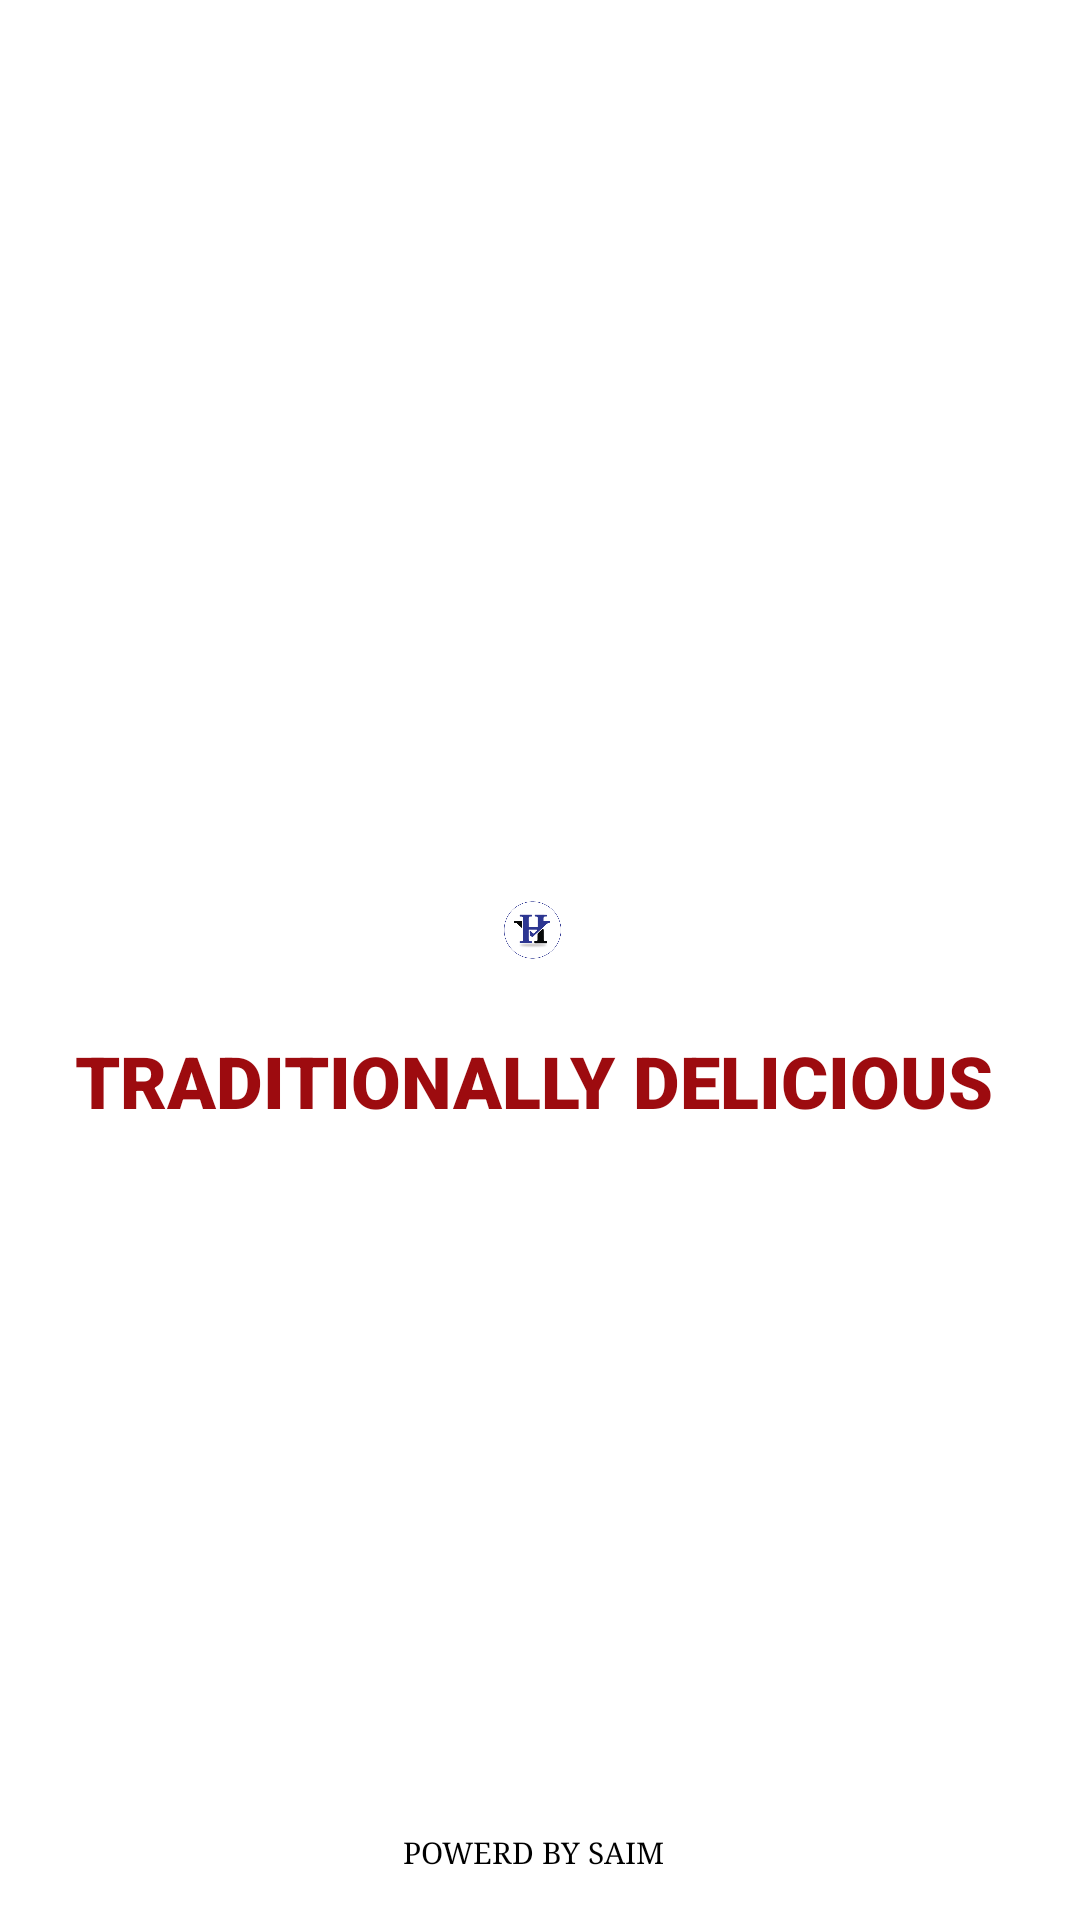

Here is an Android app screen rendered from its layout file. Give the layout XML and the strings, colors and styles it references.
<!-- AndroidManifest.xml: application theme AppTheme -->
<!-- res/layout/activity_splash.xml -->
<?xml version="1.0" encoding="utf-8"?>
<androidx.constraintlayout.widget.ConstraintLayout xmlns:android="http://schemas.android.com/apk/res/android"
    xmlns:app="http://schemas.android.com/apk/res-auto"
    xmlns:tools="http://schemas.android.com/tools"
    android:layout_width="match_parent"
    android:layout_height="match_parent"
    android:background="#FFFFFF"
    android:gravity="center"
    tools:context=".SplashActivity">

    <ImageView
        android:id="@+id/imageView"
        android:layout_width="300dp"
        android:layout_height="150dp"
        android:layout_marginTop="150dp"
        android:foregroundGravity="center"
        android:src="@drawable/buttlogo"
        app:layout_constraintEnd_toEndOf="parent"
        app:layout_constraintHorizontal_bias="0.461"
        app:layout_constraintStart_toStartOf="parent"
        app:layout_constraintTop_toTopOf="parent" />

    <ImageView
        android:id="@+id/imageView2"
        android:layout_width="wrap_content"
        android:layout_height="20dp"
        app:layout_constraintEnd_toEndOf="@+id/imageView"
        app:layout_constraintStart_toStartOf="@+id/imageView"
        app:layout_constraintTop_toBottomOf="@+id/imageView"
        app:srcCompat="@drawable/logoshadow" />

    <TextView
        android:id="@+id/tvSmartMaintenance"
        android:layout_width="wrap_content"
        android:layout_height="wrap_content"
        android:layout_marginTop="24dp"
        android:fontFamily="More Fonts..."
        android:gravity="center"
        android:text="traditionally delicious"
        android:textAllCaps="true"
        android:textColor="#9D0B0F"
        android:textFontWeight="900"
        android:textSize="24sp"
        app:layout_constraintEnd_toEndOf="@+id/imageView"
        app:layout_constraintStart_toStartOf="@+id/imageView"
        app:layout_constraintTop_toBottomOf="@+id/imageView2" />

    <ImageView
        android:id="@+id/ivSplashLogo"
        android:layout_width="70dp"
        android:layout_height="70dp"
        android:layout_marginBottom="16dp"
        android:gravity="center"
        android:src="@drawable/rlogo"
        app:layout_constraintBottom_toTopOf="@+id/textView2"
        app:layout_constraintEnd_toEndOf="@+id/tvSmartMaintenance"
        app:layout_constraintStart_toStartOf="@+id/tvSmartMaintenance" />

    <TextView
        android:id="@+id/textView2"
        android:layout_width="wrap_content"
        android:layout_height="wrap_content"
        android:layout_marginBottom="16dp"
        android:fontFamily="serif"
        android:text="POWERD BY SAIM"
        android:textColor="#000000"
        android:textSize="10sp"
        app:layout_constraintBottom_toBottomOf="parent"
        app:layout_constraintEnd_toEndOf="@+id/ivSplashLogo"
        app:layout_constraintStart_toStartOf="@+id/ivSplashLogo" />


</androidx.constraintlayout.widget.ConstraintLayout>
<!-- resources referenced by this layout -->
<resources>
  <!-- drawable logoshadow: png bitmap (drawable, 32984 bytes) -->
  <style name="AppTheme" parent="Theme.AppCompat.NoActionBar">
          
          <item name="colorPrimary">@color/colorPrimary</item>
          <item name="colorPrimaryDark">@color/colorPrimaryDark</item>
          <item name="colorAccent">@color/colorAccent</item>
      </style>
  <color name="colorPrimary">#0A527E</color>
  <color name="colorPrimaryDark">#0A527E</color>
  <color name="colorAccent">#0A527E</color>
</resources>
